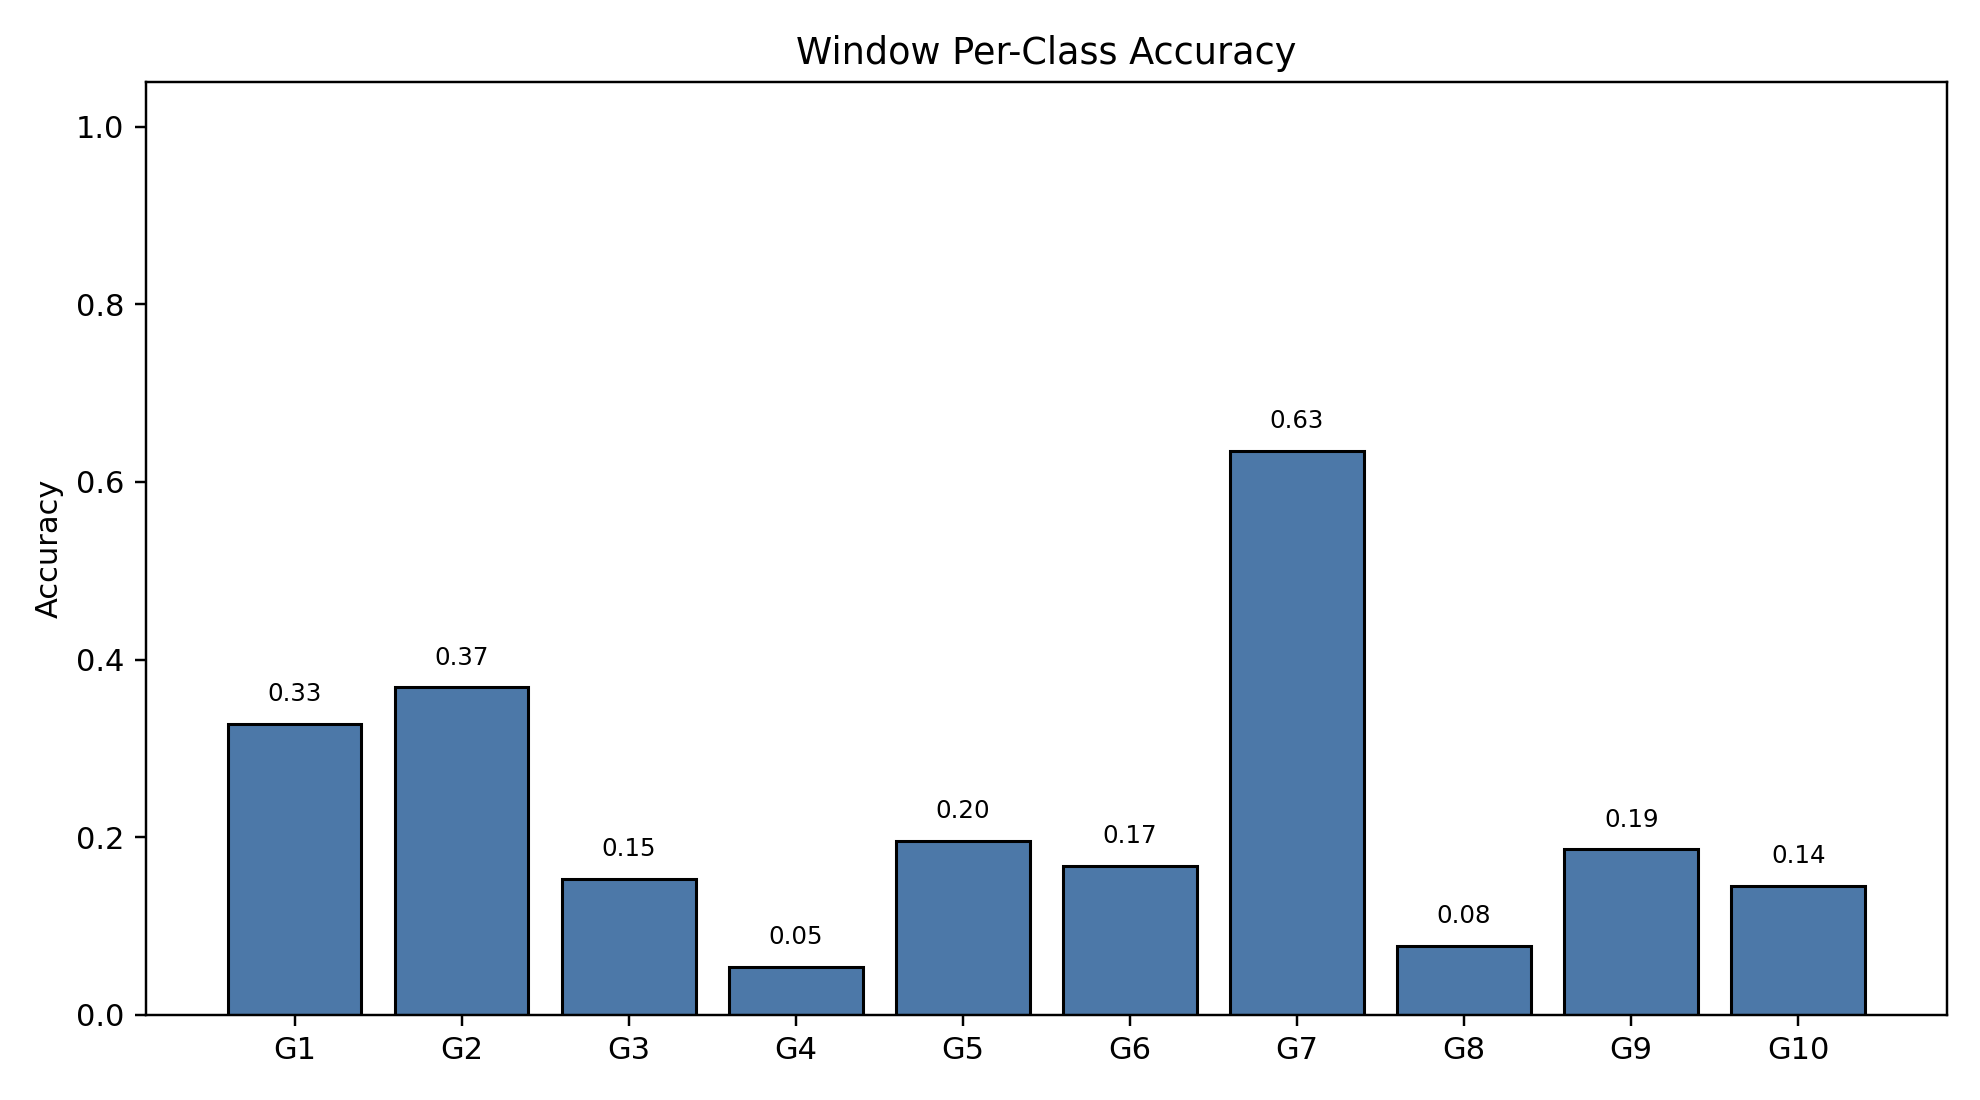

The data file committed next to this chart (first rows):
class_index, gesture_id, support, correct, accuracy
0, 1, 790, 259, 0.3278
1, 2, 692, 255, 0.3685
2, 3, 766, 117, 0.1527
3, 4, 743, 40, 0.05384
4, 5, 735, 144, 0.1959
5, 6, 763, 128, 0.1678
6, 7, 755, 479, 0.6344
7, 8, 707, 55, 0.07779
8, 9, 687, 128, 0.1863
9, 10, 683, 99, 0.1449
